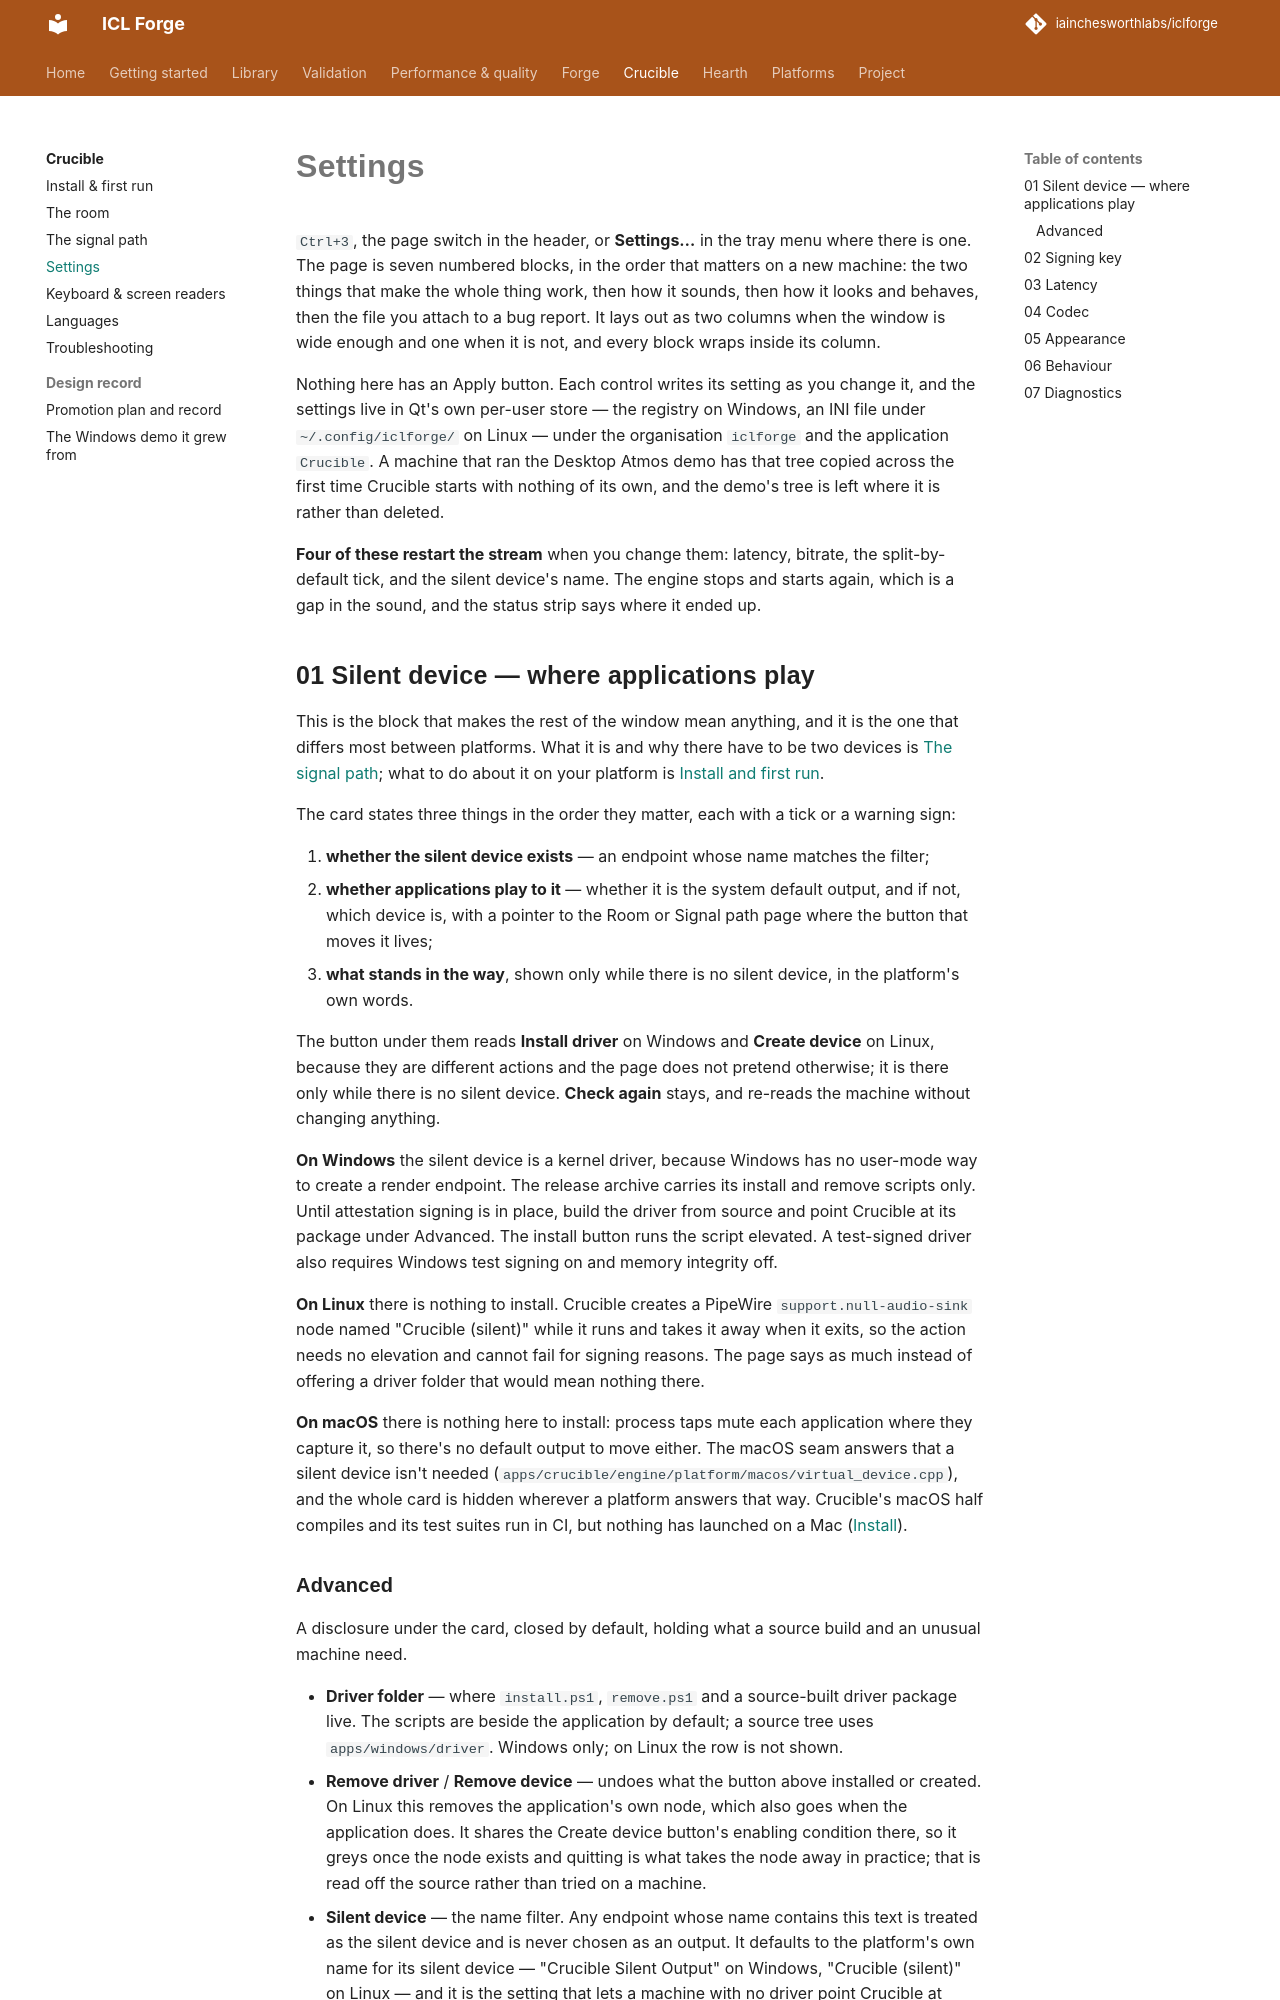

repository: iainchesworthlabs/ac3forge · page: crucible/settings/index.html · generator: mkdocs

# Settings

`Ctrl+3`, the page switch in the header, or **Settings…** in the tray menu where there is one.
The page is seven numbered blocks, in the order that matters on a new machine: the two things that
make the whole thing work, then how it sounds, then how it looks and behaves, then the file you
attach to a bug report. It lays out as two columns when the window is wide enough and one when it
is not, and every block wraps inside its column.

Nothing here has an Apply button. Each control writes its setting as you change it, and the
settings live in Qt's own per-user store — the registry on Windows, an INI file under
`~/.config/iclforge/` on Linux — under the organisation `iclforge` and the application
`Crucible`. A machine that ran the Desktop Atmos demo has that tree copied across the first time
Crucible starts with nothing of its own, and the demo's tree is left where it is rather than
deleted.

**Four of these restart the stream** when you change them: latency, bitrate, the split-by-default
tick, and the silent device's name. The engine stops and starts again, which is a gap in the
sound, and the status strip says where it ended up.

## 01 Silent device — where applications play

This is the block that makes the rest of the window mean anything, and it is the one that differs
most between platforms. What it is and why there have to be two devices is
[The signal path](signal-path.md); what to do about it on your platform is
[Install and first run](install.md).

The card states three things in the order they matter, each with a tick or a warning sign:

1. **whether the silent device exists** — an endpoint whose name matches the filter;
2. **whether applications play to it** — whether it is the system default output, and if not,
   which device is, with a pointer to the Room or Signal path page where the button that moves it
   lives;
3. **what stands in the way**, shown only while there is no silent device, in the platform's own
   words.

The button under them reads **Install driver** on Windows and **Create device** on Linux, because
they are different actions and the page does not pretend otherwise; it is there only while there
is no silent device. **Check again** stays, and re-reads the machine without changing anything.

**On Windows** the silent device is a kernel driver, because Windows has no user-mode way to
create a render endpoint. The release archive carries its install and remove scripts only.
Until attestation signing is in place, build the driver from source and point Crucible at its
package under Advanced. The install button runs the script elevated. A test-signed driver also
requires Windows test signing on and memory integrity off.

**On Linux** there is nothing to install. Crucible creates a PipeWire `support.null-audio-sink`
node named "Crucible (silent)" while it runs and takes it away when it exits, so the action needs
no elevation and cannot fail for signing reasons. The page says as much instead of offering a
driver folder that would mean nothing there.

**On macOS** there is nothing here to install: process taps mute each application where they
capture it, so there's no default output to move either. The macOS seam answers that a silent
device isn't needed (`apps/crucible/engine/platform/macos/virtual_device.cpp`), and the whole card
is hidden wherever a platform answers that way. Crucible's macOS half compiles and its test suites
run in CI, but nothing has launched on a Mac ([Install](install.md#macos)).

### Advanced

A disclosure under the card, closed by default, holding what a source build and an unusual machine
need.

- **Driver folder** — where `install.ps1`, `remove.ps1` and a source-built driver package live.
  The scripts are beside the application by default; a source tree uses `apps/windows/driver`.
  Windows only; on Linux the row is not shown.
- **Remove driver** / **Remove device** — undoes what the button above installed or created. On
  Linux this removes the application's own node, which also goes when the application does. It
  shares the Create device button's enabling condition there, so it greys once the node exists and
  quitting is what takes the node away in practice; that is read off the source rather than tried
  on a machine.
- **Silent device** — the name filter. Any endpoint whose name contains this text is treated as
  the silent device and is never chosen as an output. It defaults to the platform's own name for
  its silent device — "Crucible Silent Output" on Windows, "Crucible (silent)" on Linux — and it
  is the setting that lets a machine with no driver point Crucible at some other endpoint it
  cannot hear ([Install](install.md#without-the-driver)). Changing it restarts the stream.
